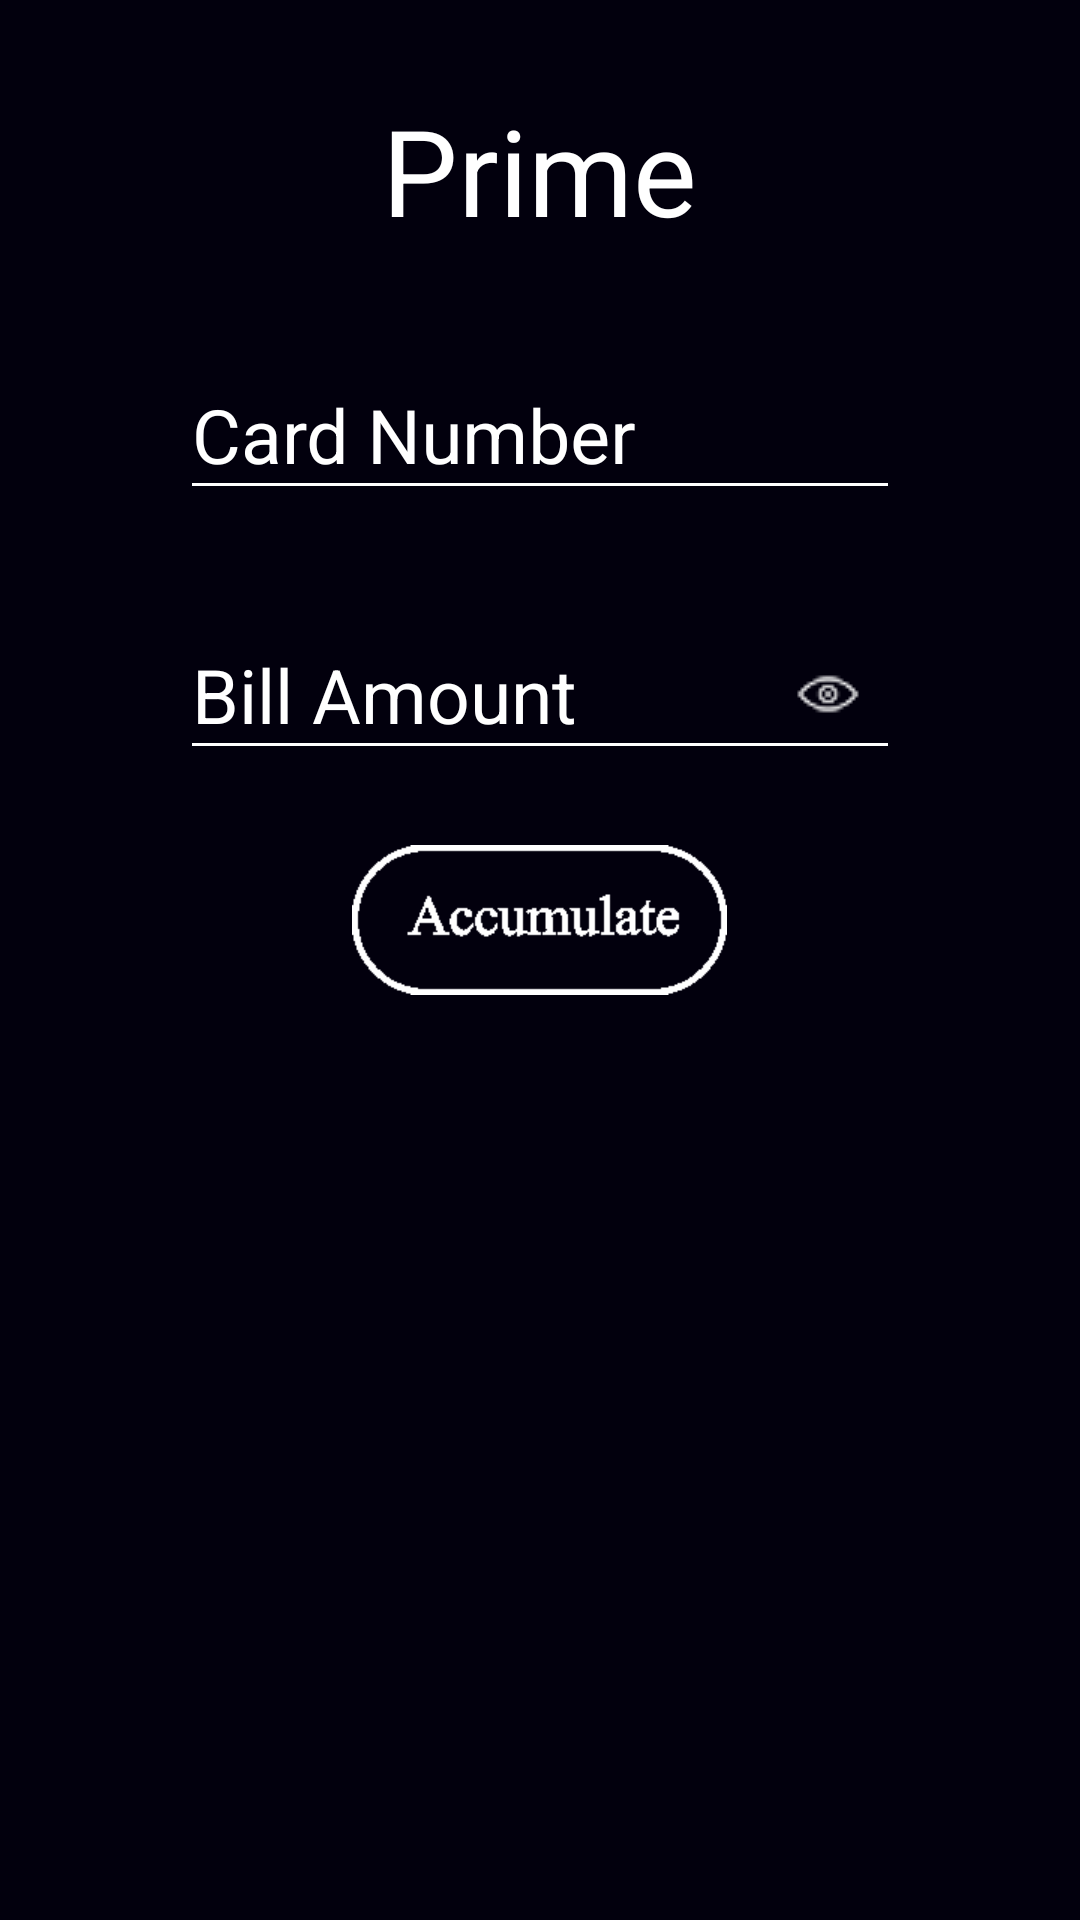

Produce the Android XML layout that renders to this screen, including the resource entries it uses.
<!-- AndroidManifest.xml: application theme AppTheme -->
<!-- res/layout/fragment_bonus.xml -->
<?xml version="1.0" encoding="utf-8"?>
<LinearLayout xmlns:android="http://schemas.android.com/apk/res/android"
    xmlns:tools="http://schemas.android.com/tools"
    xmlns:app="http://schemas.android.com/apk/res-auto"
    android:id="@+id/activity_login"
    android:layout_width="match_parent"
    android:layout_height="match_parent"
    tools:context="com.prime.primeclient.MainActivity.MainActivity"
    android:orientation="vertical"
    android:background="#02000d">
    <LinearLayout
        android:layout_width="match_parent"
        android:layout_height="match_parent"
        android:orientation="vertical"
        android:gravity="center_horizontal"
        android:layout_gravity="center_horizontal">
        <TextView
            android:layout_width="wrap_content"
            android:layout_height="wrap_content"
            android:textSize="40sp"
            android:text="Prime"
            android:textColor="@color/white"
            android:layout_marginTop="30dp"/>

        <android.support.design.widget.TextInputLayout
            android:layout_width="match_parent"
            android:layout_height="wrap_content"
            style="Widget.Design.TextInputLayout"
            android:layout_marginTop="25dp"
            android:layout_marginLeft="60dp"
            android:layout_marginRight="60dp"
            android:id="@+id/bonus_cardnumber_wrapper"
            android:theme="@style/EditTextHint">

            <android.support.design.widget.TextInputEditText
                android:layout_width="match_parent"
                android:layout_height="wrap_content"
                android:hint="Card Number"
                android:textSize="25sp"
                android:id="@+id/bonus_cardnumber_et"
                android:textColor="@color/white"
                android:inputType="number"
                android:maxLines="1"
                android:imeOptions="actionNext"
                android:maxLength="16"
                android:singleLine="true"/>

        </android.support.design.widget.TextInputLayout>


        <android.support.design.widget.TextInputLayout
            android:layout_width="match_parent"
            android:layout_height="wrap_content"
            android:layout_marginLeft="60dp"
            android:layout_marginRight="60dp"
            android:layout_marginTop="25dp"
            android:theme="@style/EditTextHint"
            app:passwordToggleDrawable="@drawable/eye1"
            app:passwordToggleEnabled="true"
            app:passwordToggleTint="@color/white"
            android:id="@+id/bonus_amount_wrapper">

            <android.support.design.widget.TextInputEditText
                android:layout_width="match_parent"
                android:layout_height="wrap_content"
                style="Widget.Design.TextInputLayout"
                android:hint="Bill Amount"
                android:textSize="25sp"
                android:id="@+id/bonus_amount_et"
                android:inputType="number"
                android:textColor="@color/white"
                android:imeOptions="actionDone"
                android:maxLines="1"
                android:maxLength="7"/>

        </android.support.design.widget.TextInputLayout>

        <Button
            android:layout_width="125dp"
            android:layout_height="50dp"
            android:layout_gravity="center_horizontal"
            android:background="@drawable/accumulate_low"
            android:layout_marginTop="25dp"
            android:id="@+id/bonus_accumulate_btn" />

    </LinearLayout>



</LinearLayout>
<!-- resources referenced by this layout -->
<resources>
  <color name="white">#fff</color>
  <!-- drawable accumulate_low: png bitmap (drawable, 852 bytes) -->
  <!-- drawable eye1: png bitmap (drawable, 14880 bytes) -->
  <style name="EditTextHint" parent="TextAppearance.AppCompat">
          <item name="colorAccent">@android:color/white</item>
          <item name="android:textColorHint">@color/white</item>
          <item name="colorControlNormal">@color/white</item>
          <item name="colorControlActivated">@color/white</item>
          <item name="colorControlHighlight">@color/white</item>
      </style>
  <style name="AppTheme" parent="Theme.AppCompat.DayNight.NoActionBar">
          
          <item name="colorPrimary">@color/colorPrimary</item>
          <item name="colorPrimaryDark">@color/colorPrimaryDark</item>
          <item name="colorAccent">@color/colorAccent</item>
      </style>
  <color name="colorPrimary">#3F51B5</color>
  <color name="colorPrimaryDark">#303F9F</color>
  <color name="colorAccent">#FF4081</color>
</resources>
